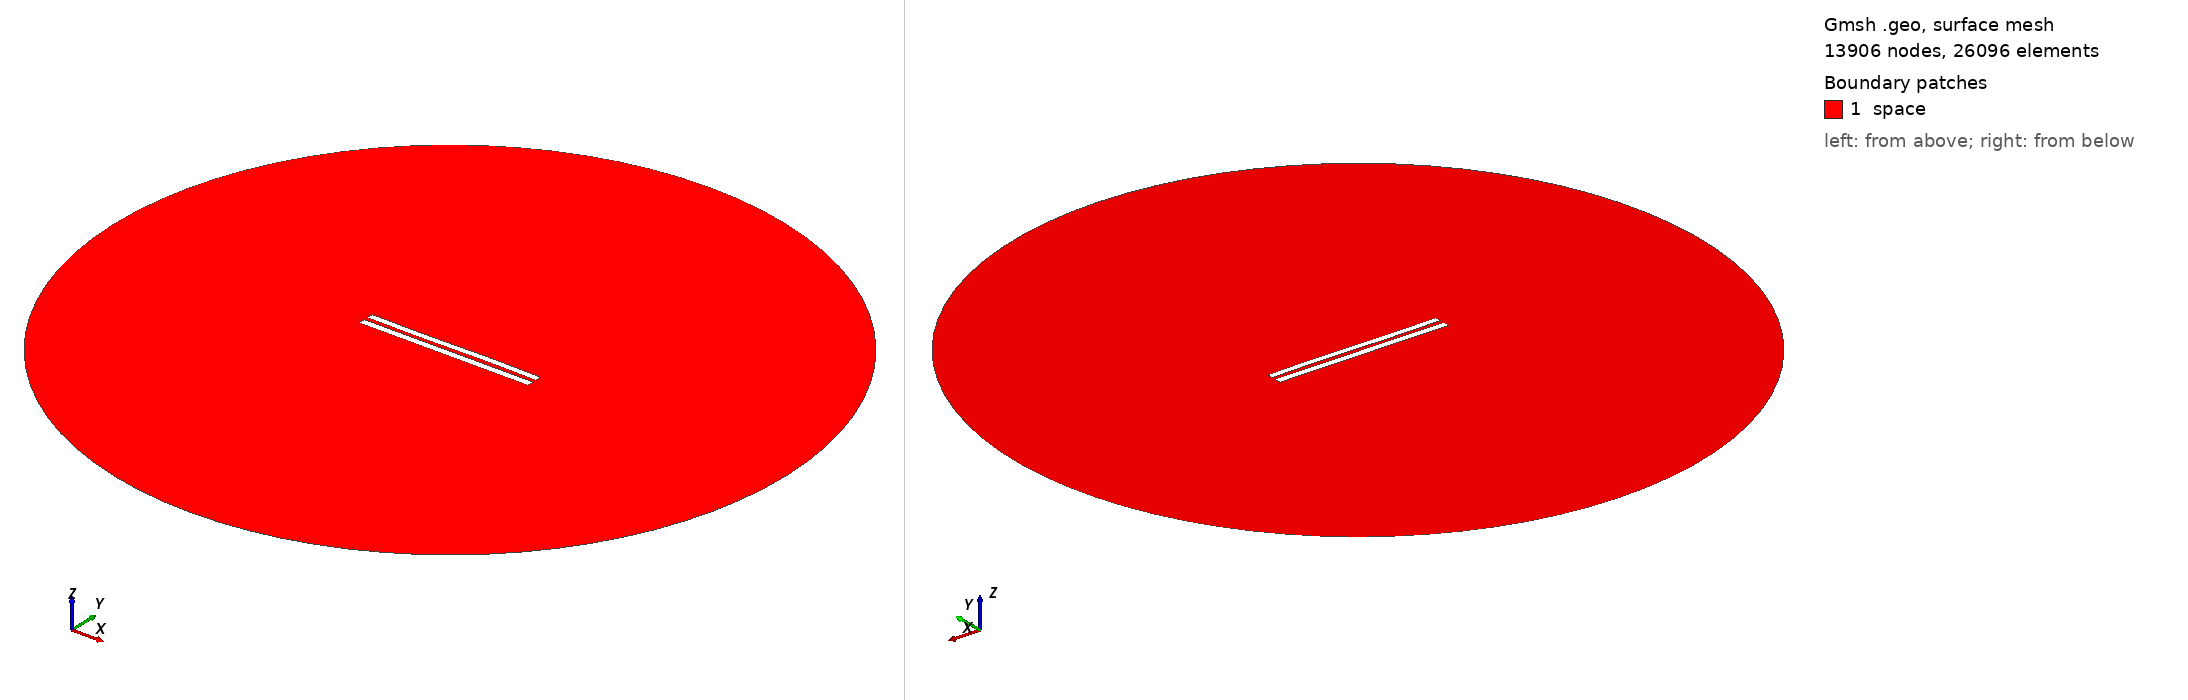

Gmsh geometry script, surface-meshed: 13906 nodes, 26096 surface elements. Boundary patches (legend numbers): 1 space. Left view from above one corner, right view from below the opposite corner. Legend entries are the model's physical surfaces. The drawing asked Gmsh for element sizes between 1% and 20% of the model's largest extent; the script's own settings can give other sizes.

=== 5928.geo (drawn) ===
//---------------------------------------
// Geometry kernel
//---------------------------------------

SetFactory("OpenCASCADE");



//---------------------------------------
// Parameters of the geometry
//---------------------------------------

// Overetch of the upper plate
overetch = 0.125;

// Distance between the plates
distance = 2.5;

// Discretization over the x axis (for the deformation)
nx = 50; 

// Length of the plate
L = 100 - overetch; 

// Number of modes
n = 4; 

// 1st mode coefficient
coeff(1) = 0.0;
beta(1) = 0.596864 * 3.1415926535 / L;

// 2nd mode coefficient
coeff(2) = 0.0;
beta(2) = 1.49418 * 3.1415926535 / L;

// 3rd mode coefficient
coeff(3) = -0.15;
beta(3) = 2.50025 * 3.1415926535 / L;

// 4th mode coefficient
coeff(4) = 0.0;
beta(4) = 3.49999 * 3.1415926535 / L;



//---------------------------------------
// Upper plate (deformed rectangle)
//---------------------------------------

// Coordiantes of the upper plate
xmin = -50;
xmax = 50 - overetch;

// Height of the upper plate
yheight = 4 - 2 * overetch;

// Indexes of the points
UpperID[] = {};
LowerID[] = {};
LeftID[] = {};
RightID[] = {};

// Point index
p = 1;

// Horizontal edges
For i In {1:nx}
    x = xmin + (i-1)*(xmax - xmin)/(nx-1);

    y_bottom = distance / 2 + overetch;
    For j In {1:n}
        C = (Cosh(beta(j)*L) + Cos(beta(j)*L)) / (Sinh(beta(j)*L) + Sin(beta(j)*L));
        y_bottom  = y_bottom + coeff(j) * (Cosh(beta(j)*(x+50)) - Cos(beta(j)*(x+50)) - C * (Sinh(beta(j)*(x+50)) - Sin(beta(j)*(x+50))));
    EndFor

    y_top = y_bottom + yheight;

    Point(p) = {x, y_top, 0, 1.0};
    UpperID[i] = p;
    p = p + 1;

    Point(p) = {x, y_bottom, 0, 1.0};
    LowerID[i] = p;
    p = p + 1;
EndFor

// Create point lists
UpperPts[] = {}; LowerPts[] = {};
For i In {1:nx}
  UpperPts[] += {UpperID[i]};
  LowerPts[] += {LowerID[i]};
EndFor

// Build splines
Spline(1) = {UpperPts[]};
Spline(2) = {LowerPts[]};
Line(3) = {LowerPts[nx-1], UpperPts[nx-1]};
Line(4) = {LowerPts[0], UpperPts[0]};

// Build the plane surface
Curve Loop(1) = {2, 3, -1, -4};
Plane Surface(1) = {1};



//---------------------------------------
// Lower plate (rectangle)
//---------------------------------------

// Vertices
Point(1001) = {-50, -1, 0, 1.0};
Point(1002) = { 50, -1, 0, 1.0};
Point(1003) = { 50,  -5, 0, 1.0};
Point(1004) = {-50,  -5, 0, 1.0};

// Edges
Line(5) = {1001, 1002};
Line(6) = {1002, 1003};
Line(7) = {1003, 1004};
Line(8) = {1004, 1001};

// Plane surface
Line Loop(2) = {5, 6, 7, 8};
Plane Surface(2) = {2}; 



//---------------------------------------
// Outer (fictious) boundary
//---------------------------------------

// Points
Point(1005) = {0, 0, 0};       // Center
Point(1006) = {200, 0, 0};     // Start point
Point(1007) = {0, 200, 0};     // 90 degrees
Point(1008) = {-200, 0, 0};    // 180 degrees
Point(1009) = {0, -200, 0};    // 270 degrees

// Circle arcs (each needs start, center, end)
Circle(9) = {1006, 1005, 1007};
Circle(10) = {1007, 1005, 1008};
Circle(11) = {1008, 1005, 1009};
Circle(12) = {1009, 1005, 1006};

// Plane surface for the entire domain
Curve Loop(3) = {9, 10, 11, 12};
Surface(3) = {3};

// Subtract the plates from the whole domain to obtain the actual domain where we want to solve the equations
BooleanDifference{ Surface{3}; Delete; }{ Surface{1}; Surface{2}; Delete; }




//---------------------------------------
// Transfinite Lines/Curves
//---------------------------------------

// Set the number of points on the boundaries
r = 7;

// Plates
Transfinite Curve {1, 2} = 50*r Using Progression 1;
Transfinite Curve {3, 4} = 2*r Using Progression 1;
Transfinite Line {5, 7} = 50*r Using Progression 1;
Transfinite Line {6, 8} = 2*r Using Progression 1;

// Outer boundary
Transfinite Line {9, 10, 11, 12} = 20 Using Progression 1;



//---------------------------------------
// Physical groups
//---------------------------------------                

// Physical curves (boundaries)
Physical Line("force_segment", 10) = {2};
Physical Line("upper_plate", 11) = {1, 3, 4};
Physical Line("lower_plate", 12) = {5, 6, 7, 8};
Physical Line("boundary", 20) = {9, 10, 11, 12};

// Physical Surfaces
Physical Surface("space", 30) = {3};



//---------------------------------------
// 6. Generate the Mesh
//---------------------------------------

// 2D mesh generation
Mesh 2;
